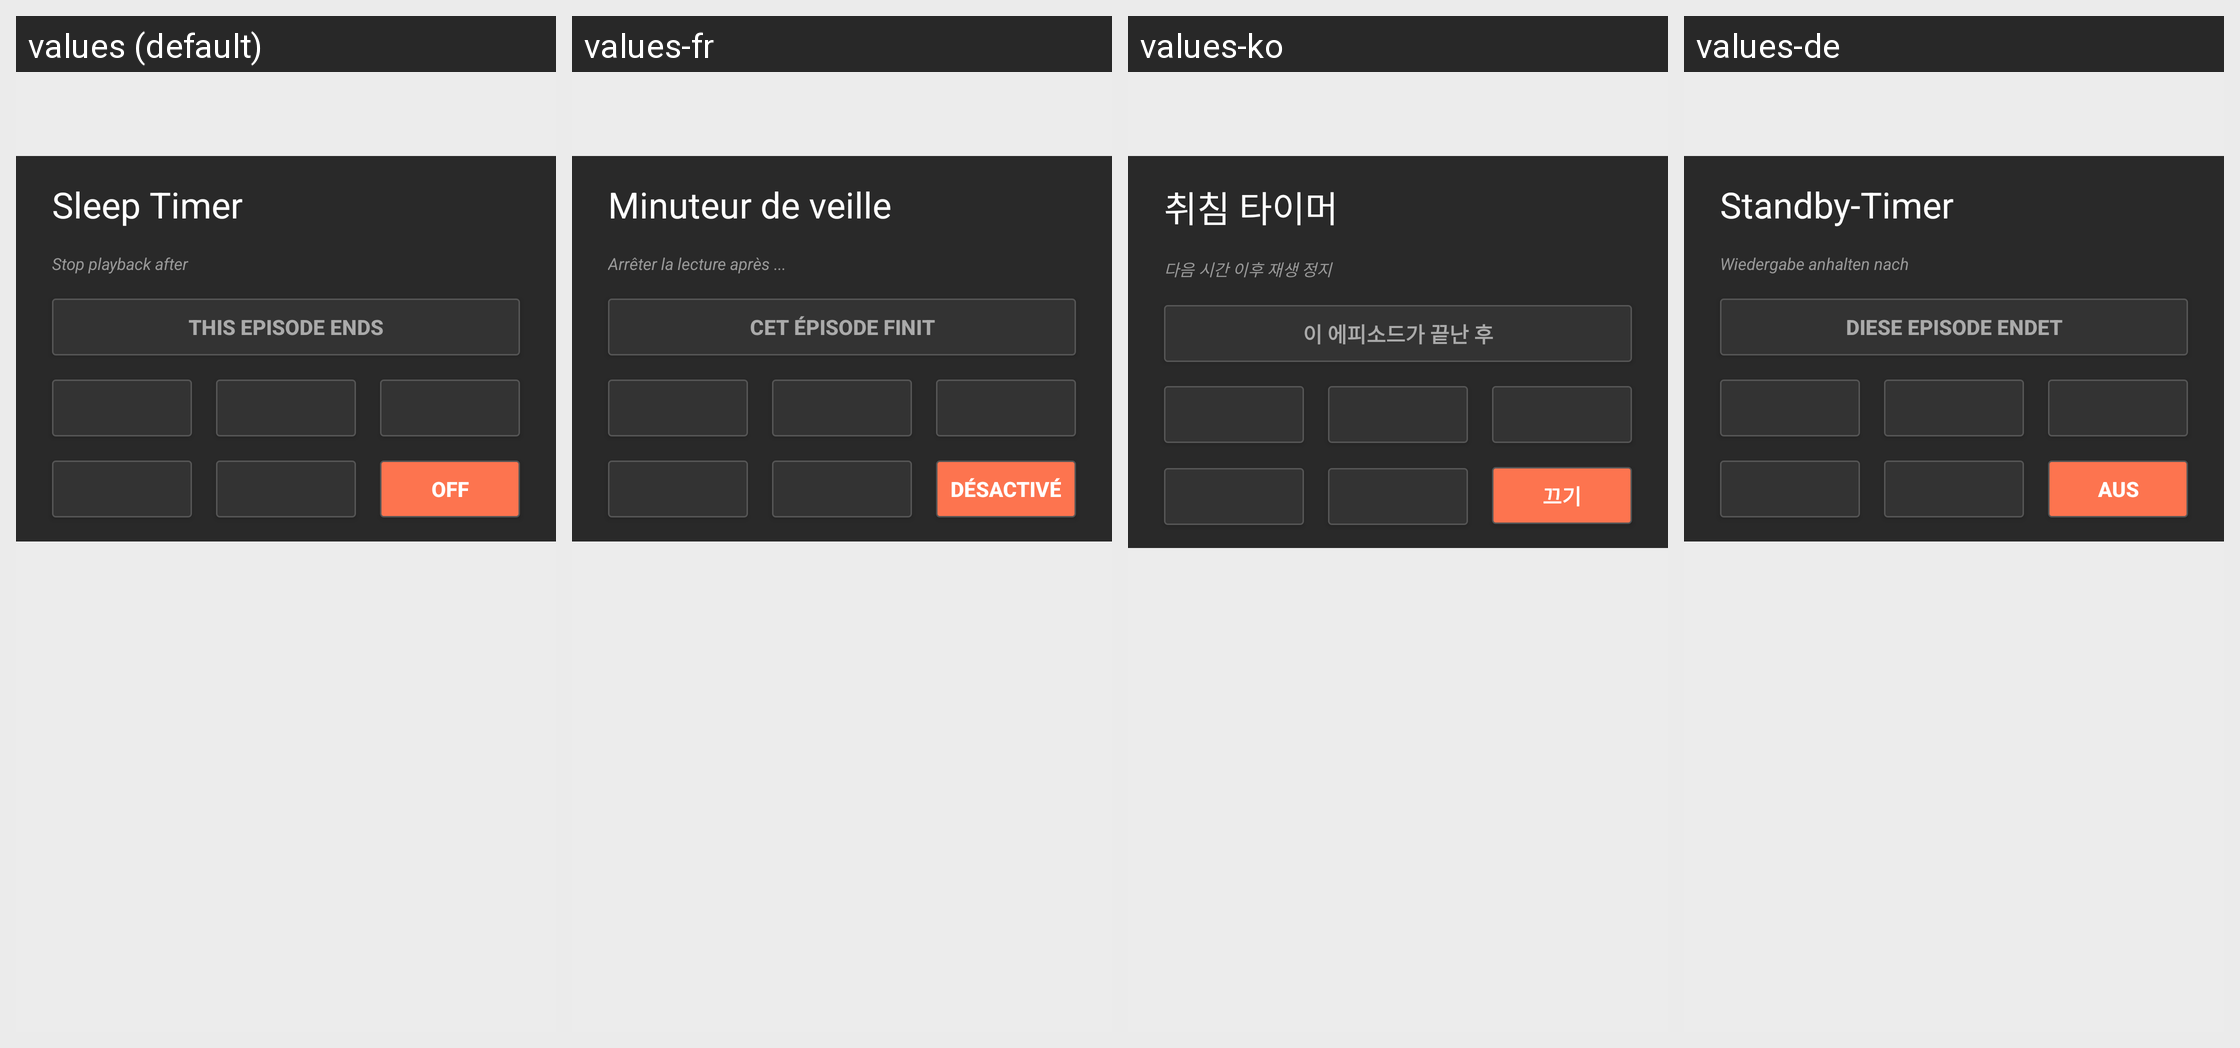

Here is an Android app screen in its default locale and in the app's own translations. Write out the translated-string differences for the strings that appear on this screen.
Android screen res/layout/player_charm_sleep_popup.xml rendered under 4 locales, left to right: values (default), values-fr, values-ko, values-de. Device: Nexus 5 (rendered at 1080×1920; each locale shown at half size, 540×960, under a caption strip naming it); theme Theme.BeyondPod.
Other locales in the repository, not shown: values-af, values-am, values-ar, values-az, values-be, values-bg, values-bn, values-bs, values-ca, values-cs, values-da, values-el, values-en-rGB, values-es, values-es-rES, values-es-rUS, values-et, values-eu, values-fa, values-fi, values-fr-rCA, values-gl, values-gu, values-hi, values-hr, values-hu, values-hy, values-in, values-is, values-it, values-iw, values-ja, values-ka, values-kk, values-km, values-kn, values-ky, values-lo, values-lt, values-lv, values-mk, values-ml, values-mn, values-mr, values-ms, values-my, values-nb, values-ne, values-nl, values-no, values-pa, values-pl, values-pt-rBR, values-pt-rPT, values-ro, values-ru, values-si, values-sk, values-sl, values-sq, values-sr, values-sv, values-sv-rSE, values-sw, values-ta, values-te, values-th, values-tl, values-tr, values-uk, values-ur, values-uz, values-vi, values-zh-rCN, values-zh-rHK, values-zh-rTW, values-zu.
Strings drawn on this screen, with the default value and each locale's value (text and hints the layout hard-codes, and strings that could not be matched under every locale, appear in the picture but are not listed):

player_charm_sleep_title
  values: Sleep Timer
  values-fr: Minuteur de veille
  values-ko: 취침 타이머
  values-de: Standby-Timer

player_charm_sleep_description
  values: Stop playback after
  values-fr: Arrêter la lecture après ...
  values-ko: 다음 시간 이후 재생 정지
  values-de: Wiedergabe anhalten nach

player_charm_sleep_episodeEnd
  values: This episode ends
  values-fr: Cet épisode finit
  values-ko: 이 에피소드가 끝난 후
  values-de: Diese Episode endet

player_charm_sleep_off
  values: Off
  values-fr: Désactivé
  values-ko: 끄기
  values-de: Aus
